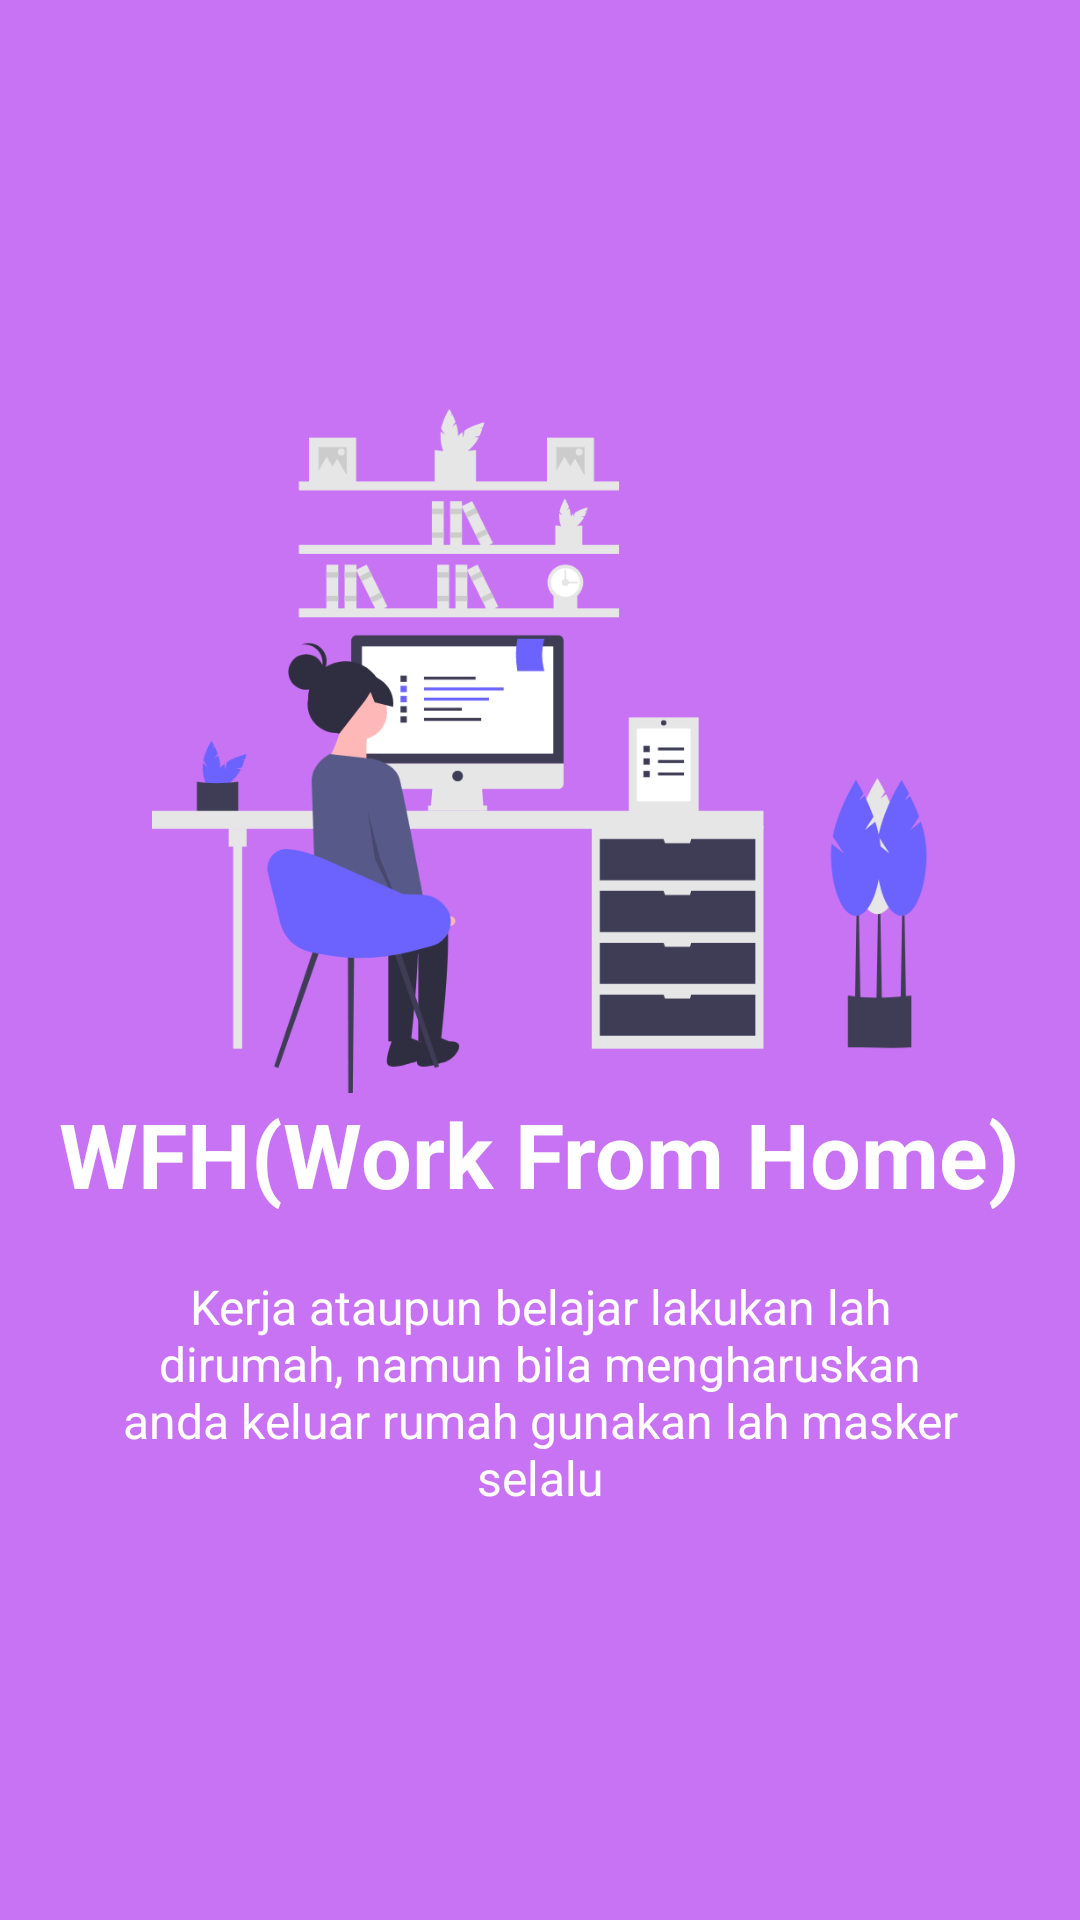

Layout XML and referenced resources for this Android screen:
<!-- AndroidManifest.xml: application theme Theme.AppCompat.NoActionBar -->
<!-- res/layout/slide4.xml -->
<?xml version="1.0" encoding="utf-8"?>
<RelativeLayout
    xmlns:android="http://schemas.android.com/apk/res/android"
    android:layout_width="match_parent"
    android:layout_height="match_parent"
    android:background="@color/bg_screen4">

    <LinearLayout
        android:layout_width="wrap_content"
        android:layout_height="wrap_content"
        android:layout_centerInParent="true"
        android:gravity="center_horizontal"
        android:orientation="vertical">

        <ImageView
            android:layout_width="331dp"
            android:layout_height="228dp"
            android:src="@drawable/image_4" />

        <TextView
            android:layout_width="wrap_content"
            android:layout_height="wrap_content"
            android:text="@string/slide_4_title"
            android:textColor="@android:color/white"
            android:textSize="@dimen/slide_title"
            android:textStyle="bold" />

        <TextView
            android:layout_width="wrap_content"
            android:layout_height="wrap_content"
            android:layout_marginTop="20dp"
            android:paddingLeft="@dimen/desc_padding"
            android:paddingRight="@dimen/desc_padding"
            android:text="@string/slide_4_desc"
            android:textAlignment="center"
            android:textColor="@android:color/white"
            android:textSize="@dimen/slide_desc" />

    </LinearLayout>

</RelativeLayout>
<!-- resources referenced by this layout -->
<resources>
  <color name="bg_screen4">#c873f4</color>
  <dimen name="desc_padding">40dp</dimen>
  <dimen name="slide_desc">16dp</dimen>
  <dimen name="slide_title">30dp</dimen>
  <!-- drawable image_4: png bitmap (drawable, 68271 bytes) -->
  <string name="slide_4_desc">Kerja ataupun belajar lakukan lah dirumah, namun bila mengharuskan anda keluar rumah
       gunakan lah masker selalu</string>
  <string name="slide_4_title">WFH(Work From Home)</string>
</resources>
